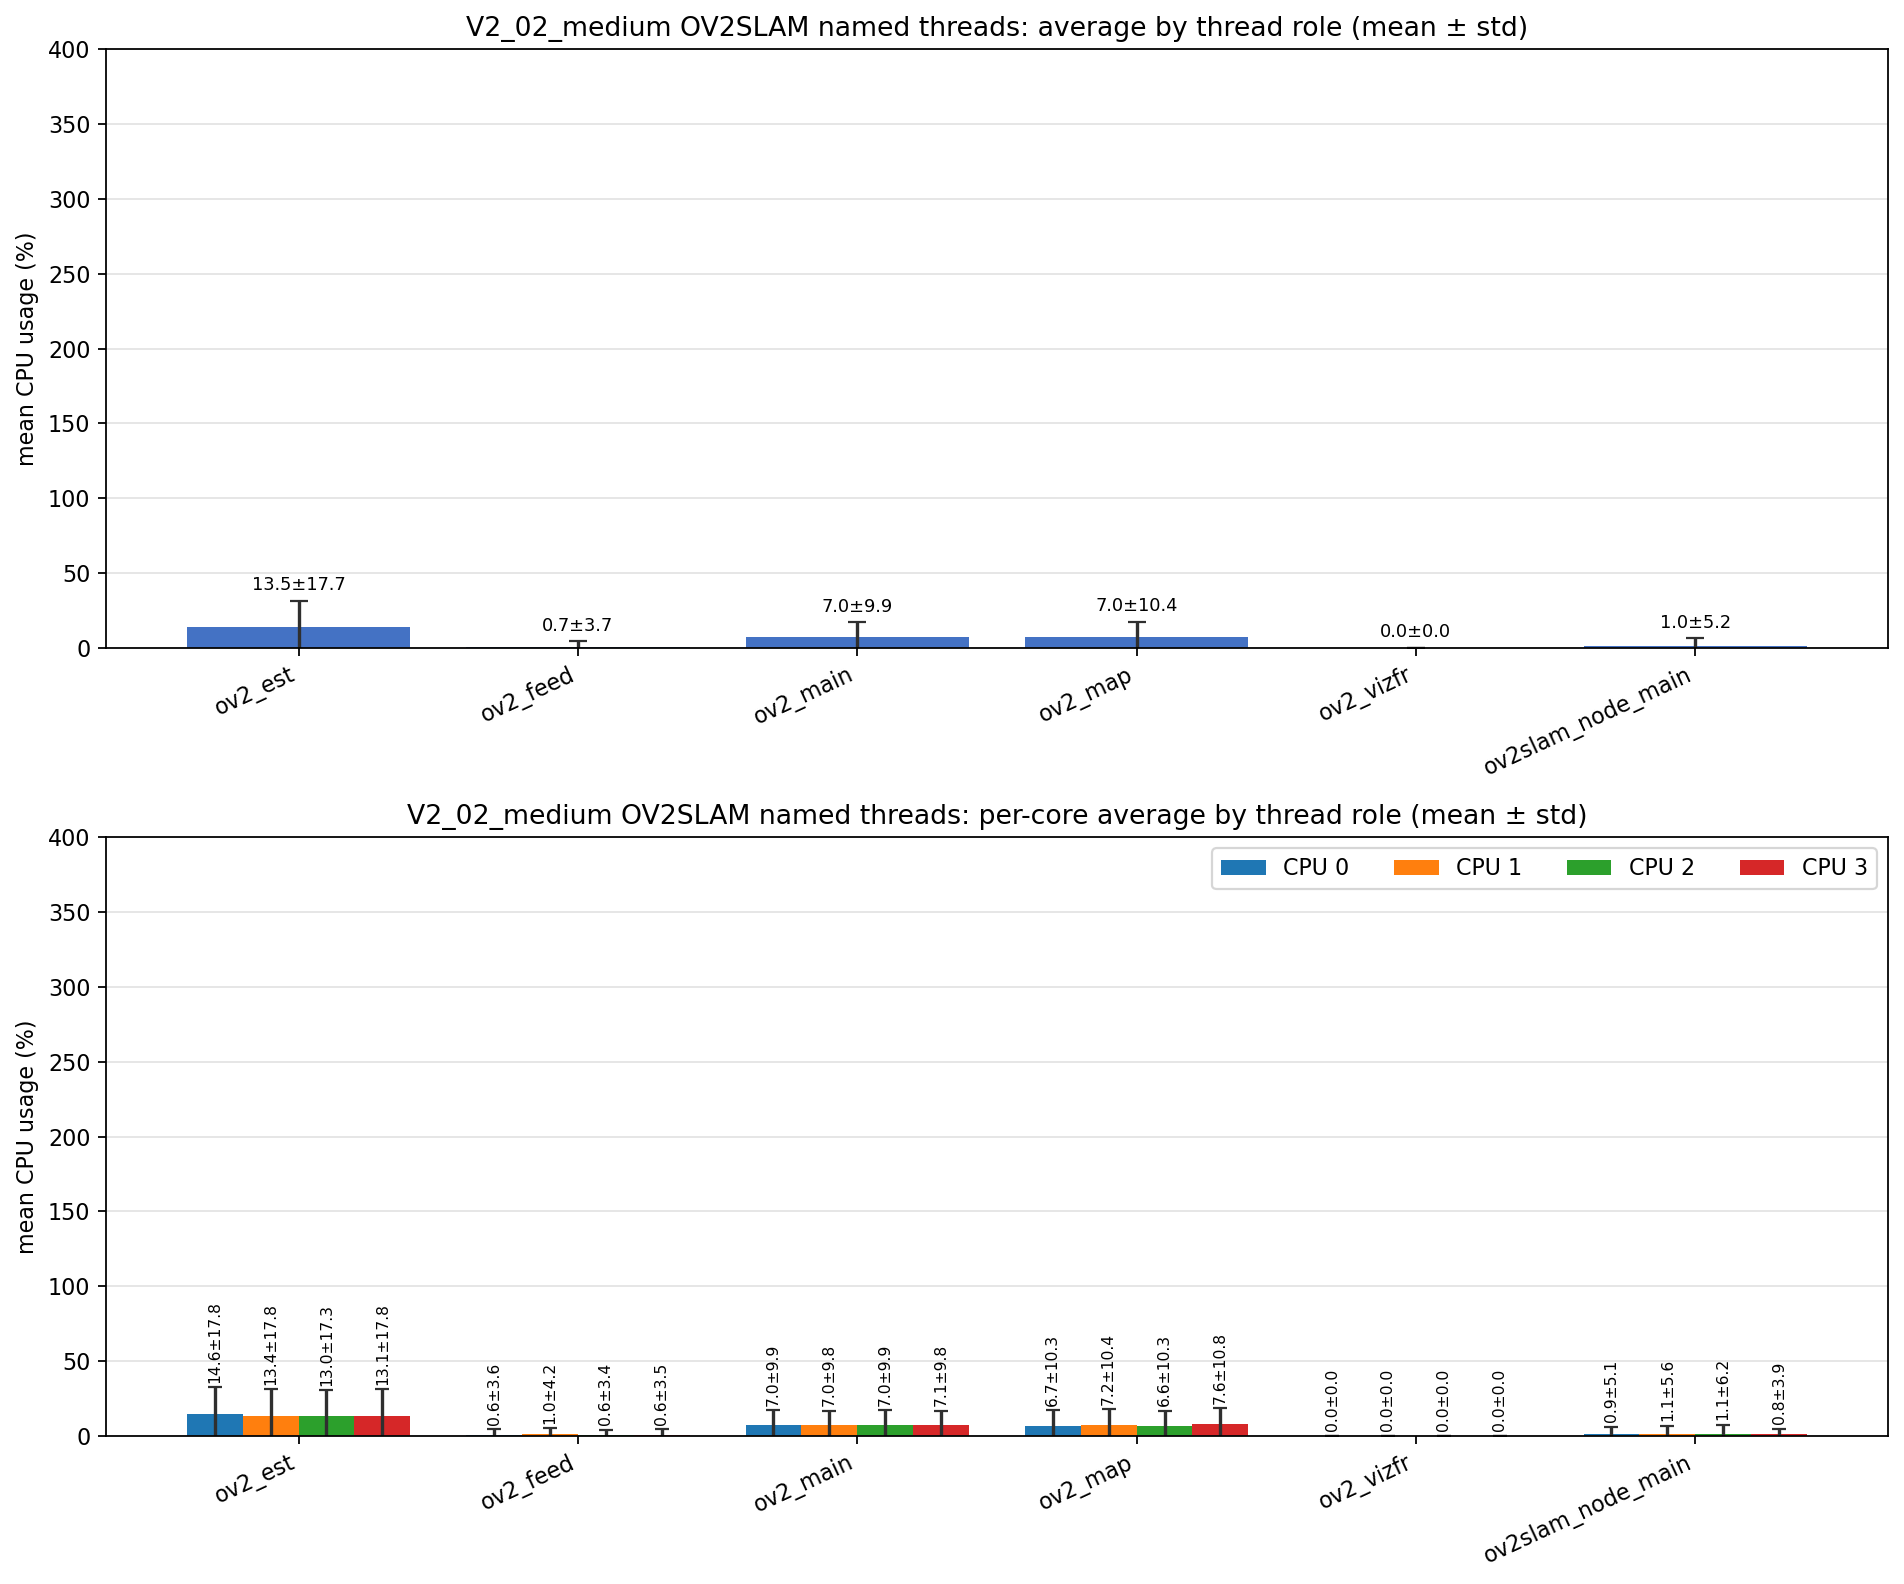

The file beside this chart, header and first rows:
role, unique_tid_count, sample_count, mean_cpu_all, std_cpu_all, mean_cpu_core_0, mean_cpu_core_1, mean_cpu_core_2, mean_cpu_core_3, std_cpu_core_0, std_cpu_core_1, std_cpu_core_2, std_cpu_core_3
ov2_est, 1, 2358, 13.54, 17.69, 14.6, 13.4, 13.01, 13.13, 17.77, 17.76, 17.32, 17.78
ov2_feed, 1, 2358, 0.692, 3.683, 0.631, 0.971, 0.573, 0.616, 3.562, 4.179, 3.433, 3.549
ov2_main, 4, 9202, 7.010, 9.851, 6.978, 6.989, 7.018, 7.056, 9.938, 9.771, 9.912, 9.790
ov2_map, 1, 2358, 7.003, 10.45, 6.716, 7.223, 6.573, 7.562, 10.32, 10.36, 10.26, 10.82
ov2_vizfr, 1, 1, 0.000, 0.000, 0.000, 0.000, 0.000, 0.000, 0.000, 0.000, 0.000, 0.000
ov2slam_node_main, 1, 2425, 0.982, 5.245, 0.887, 1.104, 1.121, 0.839, 5.109, 5.567, 6.170, 3.901
